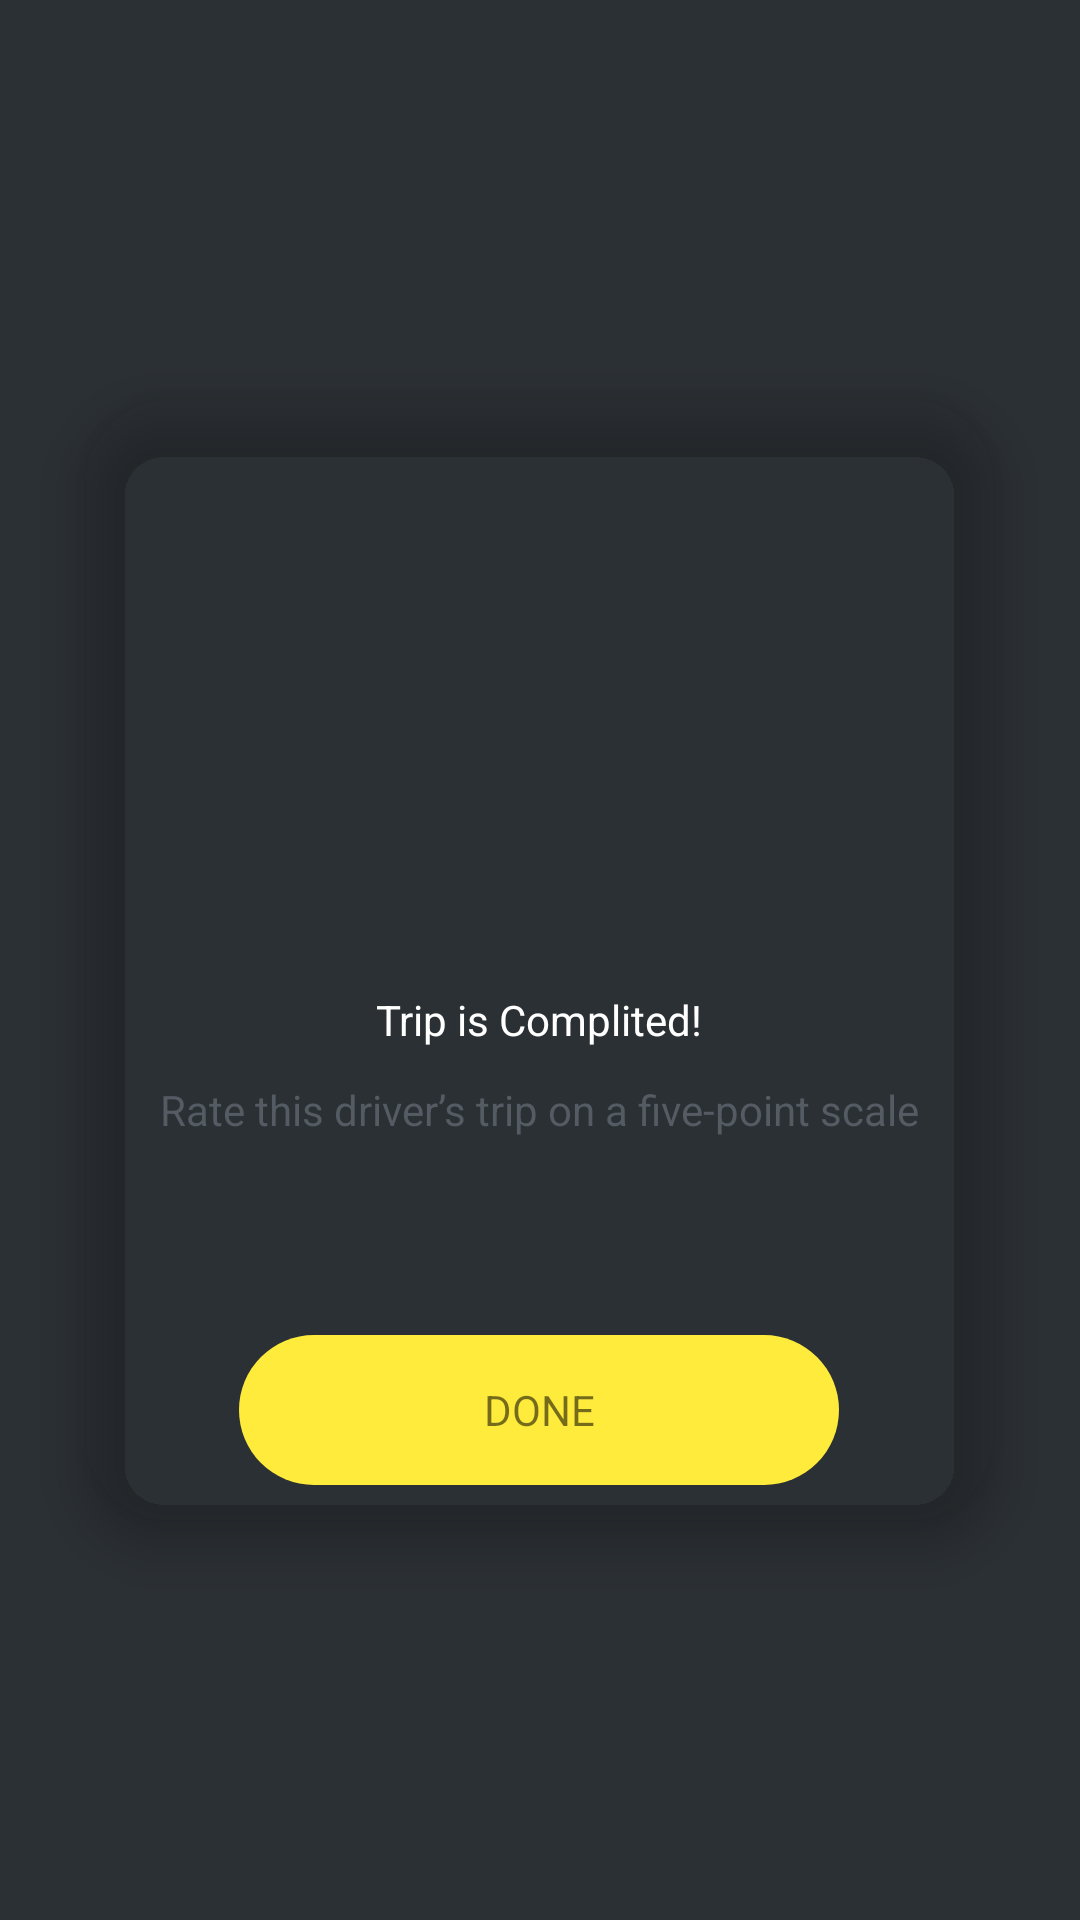

Here is an Android app screen rendered from its layout file. Give the layout XML and the strings, colors and styles it references.
<!-- AndroidManifest.xml: application theme Theme.TexoApp -->
<!-- res/layout/activity_page13.xml -->
<?xml version="1.0" encoding="utf-8"?>
<LinearLayout xmlns:android="http://schemas.android.com/apk/res/android"
    xmlns:app="http://schemas.android.com/apk/res-auto"
    xmlns:tools="http://schemas.android.com/tools"
    android:layout_width="match_parent"
    android:layout_height="match_parent"
    android:background="#2B3034"
    android:orientation="vertical"
    android:gravity="center"
    tools:context=".Page13">
   
   <androidx.cardview.widget.CardView
       android:layout_width="305dp"
       android:layout_height="376dp"
       app:cardBackgroundColor="@android:color/transparent"
       app:cardCornerRadius="30dp"
       app:cardElevation="10dp">

      <ImageView
          android:layout_width="200dp"
          android:layout_height="200dp"
          android:src="@drawable/img32"
          android:layout_gravity="center|top"/>

      <TextView
          android:layout_width="wrap_content"
          android:layout_height="wrap_content"
          android:text="Trip is Complited!"
          android:textColor="@color/white"
          android:layout_gravity="center"
          android:layout_marginTop="20dp"/>

      <TextView
          android:layout_width="wrap_content"
          android:layout_height="wrap_content"
          android:text="Rate this driver’s trip on a five-point scale"
          android:textColor="#545B63"
          android:layout_gravity="center"
          android:layout_marginTop="50dp"/>

      <ImageView
          android:layout_width="40dp"
          android:layout_height="40dp"
          android:src="@drawable/stra2"
          android:layout_gravity="center"
         android:layout_marginTop="90dp"/>

     <ImageView
          android:layout_width="40dp"
          android:layout_height="40dp"
          android:src="@drawable/stra2"
          android:layout_gravity="center"
         android:layout_marginTop="90dp"
         android:layout_marginLeft="50dp"/>

     <ImageView
          android:layout_width="40dp"
          android:layout_height="40dp"
          android:src="@drawable/stra2"
          android:layout_gravity="center"
         android:layout_marginTop="90dp"
         android:layout_marginRight="50dp"/>

     <ImageView
          android:layout_width="40dp"
          android:layout_height="40dp"
          android:src="@drawable/stra2"
          android:layout_gravity="center"
         android:layout_marginTop="90dp"
         android:layout_marginRight="100dp"/>

     <ImageView
          android:layout_width="40dp"
          android:layout_height="40dp"
          android:src="@drawable/stra2"
          android:layout_gravity="center"
         android:layout_marginTop="90dp"
         android:layout_marginLeft="100dp"/>

      <TextView
          android:layout_width="200dp"
          android:layout_height="50dp"
          android:text="DONE"
         android:layout_gravity="center"
          android:gravity="center"
          android:layout_marginTop="150dp"
         android:background="@drawable/shap"/>

   </androidx.cardview.widget.CardView>

   
</LinearLayout>
<!-- resources referenced by this layout -->
<resources>
  <!-- drawable shap (drawable) -->
  <?xml version="1.0" encoding="utf-8"?>
  <shape xmlns:android="http://schemas.android.com/apk/res/android">
  
      <solid android:color="#FFEB3B"/>
  
      <corners android:radius="300dp"/>
  
  </shape>
  <style name="Theme.TexoApp" parent="Theme.MaterialComponents.DayNight.DarkActionBar">
          
          <item name="colorPrimary">@color/purple_500</item>
          <item name="colorPrimaryVariant">@color/purple_700</item>
          <item name="colorOnPrimary">@color/white</item>
          
          <item name="colorSecondary">@color/teal_200</item>
          <item name="colorSecondaryVariant">@color/teal_700</item>
          <item name="colorOnSecondary">@color/black</item>
          
          <item name="android:statusBarColor">?attr/colorPrimaryVariant</item>
          
      </style>
  <!-- not gathered from this repository: default colours our renderer supplied (Android Studio template values) -->
  <color name="purple_500">#FF6200EE</color>
  <color name="purple_700">#FF3700B3</color>
  <color name="teal_200">#FF03DAC5</color>
  <color name="teal_700">#FF018786</color>
  <color name="black">#FF000000</color>
  <color name="white">#FFFFFFFF</color>
</resources>
